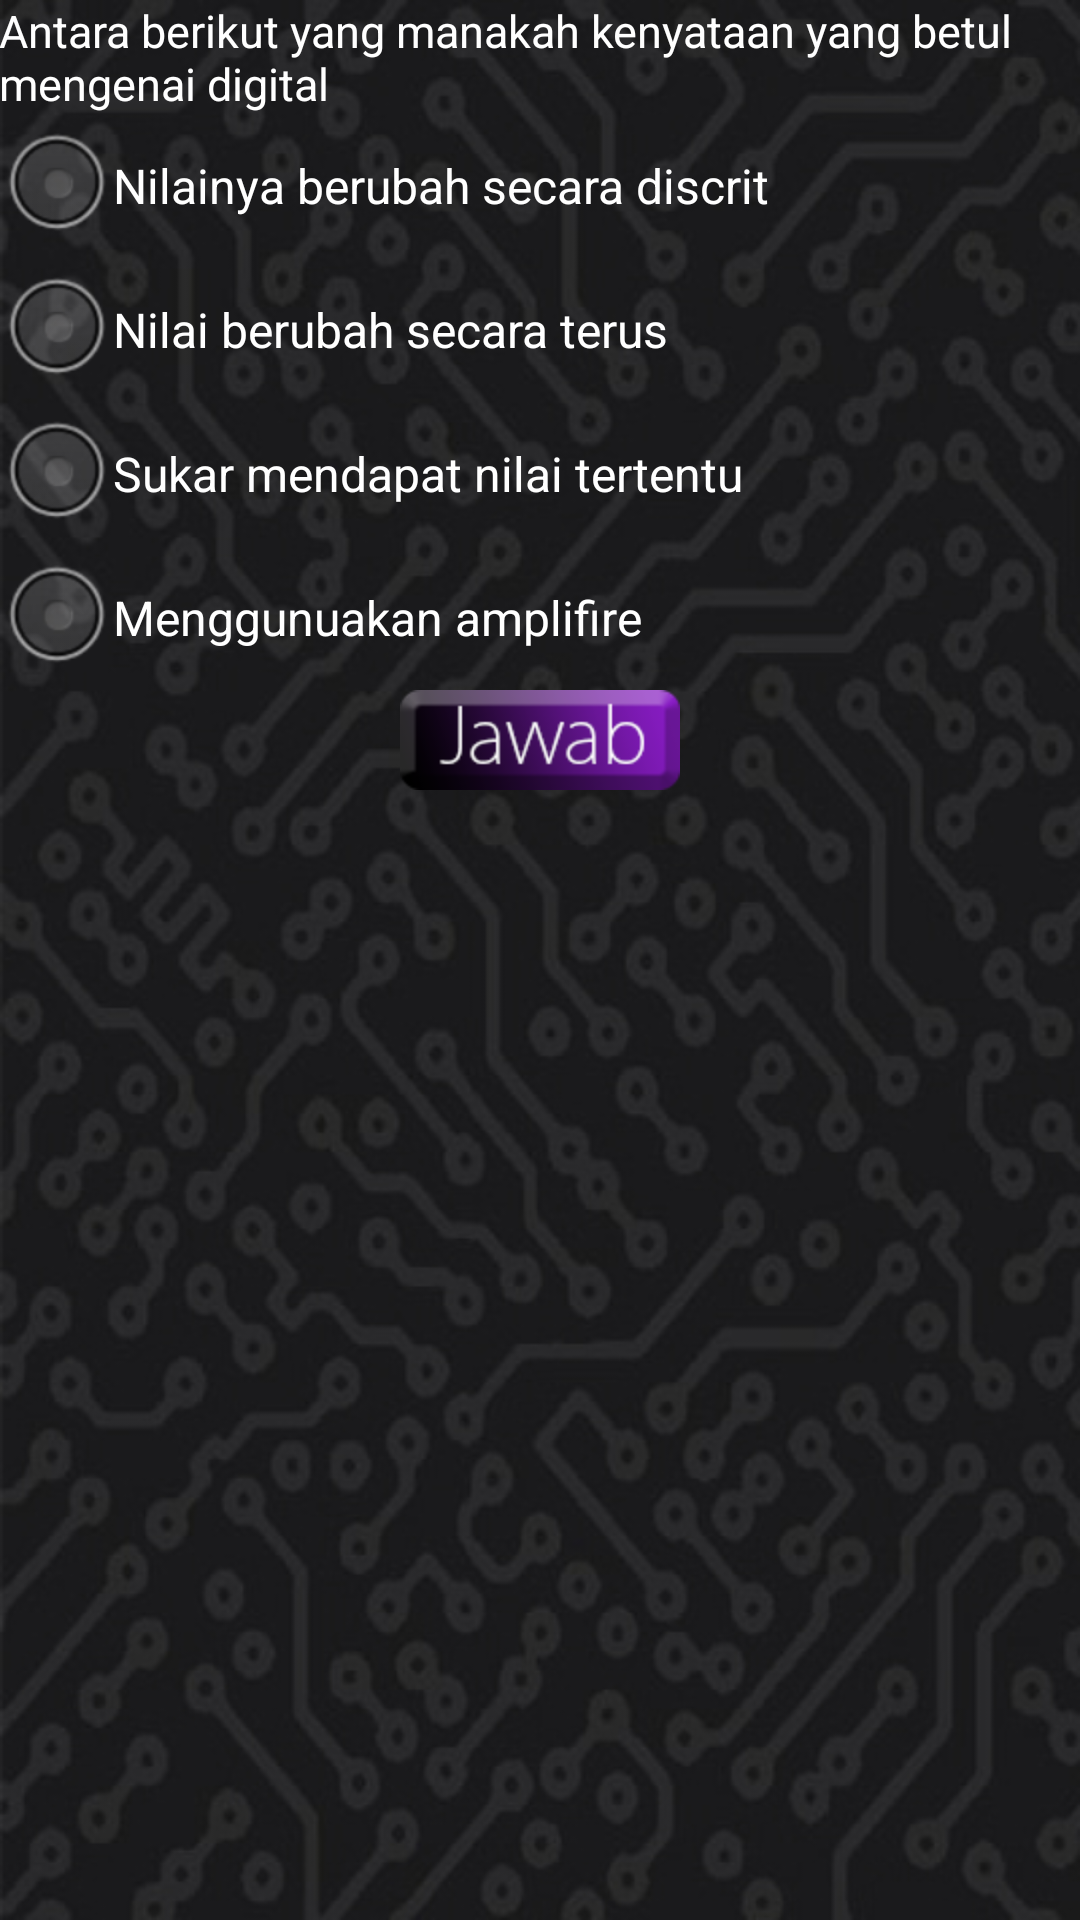

Produce the Android XML layout that renders to this screen, including the resource entries it uses.
<!-- AndroidManifest.xml: application theme AppTheme -->
<!-- res/layout/soal3_2.xml -->
<LinearLayout xmlns:android="http://schemas.android.com/apk/res/android"
    xmlns:tools="http://schemas.android.com/tools"
    android:id="@+id/LinearLayout1"
    style="@style/Heru"
    android:layout_width="match_parent"
    android:layout_height="match_parent"
    android:background="@drawable/bgkuiz"
    android:gravity="top|left"
    android:orientation="vertical"
    android:paddingBottom="@dimen/activity_vertical_margin"
    android:paddingLeft="@dimen/activity_horizontal_margin"
    android:paddingRight="@dimen/activity_horizontal_margin"
    android:paddingTop="@dimen/activity_vertical_margin"
    tools:context=".Soal3" >
    
    <ScrollView
        android:id="@+id/scrollView1"
        android:layout_width="match_parent"
        android:layout_height="wrap_content" >

        <LinearLayout
            android:layout_width="match_parent"
            android:layout_height="match_parent"
            android:orientation="vertical" >

		    <TextView
		        android:id="@+id/soal"
		        android:textColor="#FFFFFF"
		        android:layout_width="wrap_content"
		        android:layout_height="wrap_content"
		        android:text="@string/soal_soal3_2aras"
		        android:textAppearance="@style/Heru.Center" />
		
		    <RadioGroup
		        android:id="@+id/opsi"
		        android:layout_width="match_parent"
		        android:layout_height="wrap_content"
		        android:clickable="true" >
		
		        <RadioButton
		            android:id="@+id/opsi1"
		            android:textColor="#FFFFFF"
		            android:layout_width="wrap_content"
		            android:layout_height="wrap_content"
		            android:checked="false"
		            android:text="@string/opsi_soal3_2_1" />
		
		        <RadioButton
		            android:id="@+id/opsi2"
		            android:textColor="#FFFFFF"
		            android:layout_width="wrap_content"
		            android:layout_height="wrap_content"
		            android:text="@string/opsi_soal3_2_2" />
		
		        <RadioButton
		            android:id="@+id/opsi3"
		            android:textColor="#FFFFFF"
		            android:layout_width="wrap_content"
		            android:layout_height="wrap_content"
		            android:text="@string/opsi_soal3_2_3" />
		        
		        <RadioButton
		            android:id="@+id/opsi4"
		            android:textColor="#FFFFFF"
		            android:layout_width="wrap_content"
		            android:layout_height="wrap_content"
		            android:text="@string/opsi_soal3_2_4" />
		    </RadioGroup>
		
		    <ImageButton
		        android:id="@+id/jawab"
		        android:layout_width="wrap_content"
		        android:layout_height="wrap_content"
		        android:layout_gravity="center_horizontal"
		        android:background="@drawable/jawabsoalan"
		        android:gravity="center_vertical|center_horizontal"
		        android:textSize="15sp" />

        </LinearLayout>
    </ScrollView> 
</LinearLayout>
<!-- resources referenced by this layout -->
<resources>
  <!-- drawable bgkuiz: jpg bitmap (drawable-hdpi, 125633 bytes) -->
  <!-- drawable jawabsoalan (drawable-hdpi) -->
  <?xml version="1.0" encoding="utf-8"?>
  <selector xmlns:android="http://schemas.android.com/apk/res/android">
      <item android:drawable="@drawable/jawab"
            android:state_pressed="true" />
     
      <item android:drawable="@drawable/jawab1" />
  </selector>
  <string name="opsi_soal3_2_1">Nilainya berubah secara discrit</string>
  <string name="opsi_soal3_2_2">Nilai berubah secara terus</string>
  <string name="opsi_soal3_2_3">Sukar mendapat nilai tertentu</string>
  <string name="opsi_soal3_2_4">Menggunuakan amplifire</string>
  <string name="soal_soal3_2aras">Antara berikut yang manakah kenyataan yang betul mengenai digital</string>
  <style name="Heru" parent="@android:style/TextAppearance">
  	    <item name="android:background">#000000</item>
  	    <item name="android:textColor">#ffffff</item>
  	    <item name="android:textSize">15sp</item>
  	</style>
  <style name="Heru.Center">
  	    <item name="android:gravity">center</item>
  	</style>
  <style name="AppTheme" parent="AppBaseTheme">
          
      </style>
  <!-- drawable jawab: png bitmap (drawable-hdpi, 7960 bytes) -->
  <!-- drawable jawab1: png bitmap (drawable-hdpi, 9220 bytes) -->
  <style name="AppBaseTheme" parent="android:Theme.Light">
          
      </style>
</resources>
